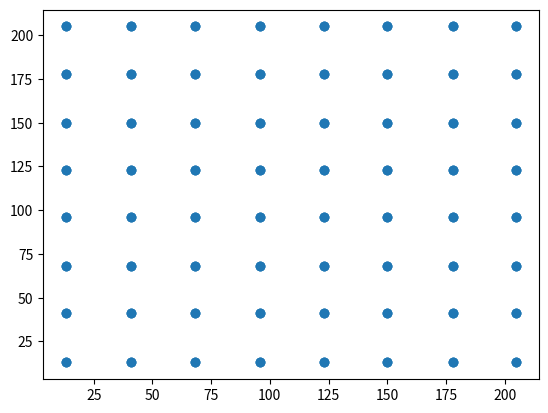

Reproduce this figure in Python.
import numpy as np
import matplotlib
import matplotlib.pyplot as plt

def generate_anchors_simple(img_rows, img_cols, k):
    aspect_ratios_r = [ 1, 2, 1]
    aspect_ratios_c = [ 2, 1, 1]
    num_boxes = len( aspect_ratios_c)
    sqrt_k = np.sqrt(k)
    length = np.min([(int)(img_rows/sqrt_k), (int)(img_cols/sqrt_k)])
    row_sampling = img_rows/(np.sqrt(k*1.0/num_boxes))
    col_sampling = img_cols/(np.sqrt(k*1.0/num_boxes))
    rows = np.arange(row_sampling/2, img_rows, row_sampling)
    cols = np.arange(col_sampling/2, img_cols, col_sampling)
    row_t = np.tile( rows.astype(int), len(cols))
    col_t = np.repeat( cols.astype(int), len(rows))
    R = np.transpose([row_t, col_t])
    anchors = np.empty((0,4))
    
    for r,c in R:
        for [ar, ac] in zip(aspect_ratios_r, aspect_ratios_c):
            anchor = [r, c, int(length*ar), int(length*ac)]
            anchors = np.append(anchors, anchor)

    anchors = np.reshape(anchors, (int(len(anchors)/4), 4))
    return anchors

def main(): 
  A = generate_anchors_simple(224,224,200)
  print(A)
  print(A.shape)

  plt.scatter(A[:,0], A[:,1], )
  plt.show()

if __name__ == "__main__":
    main()